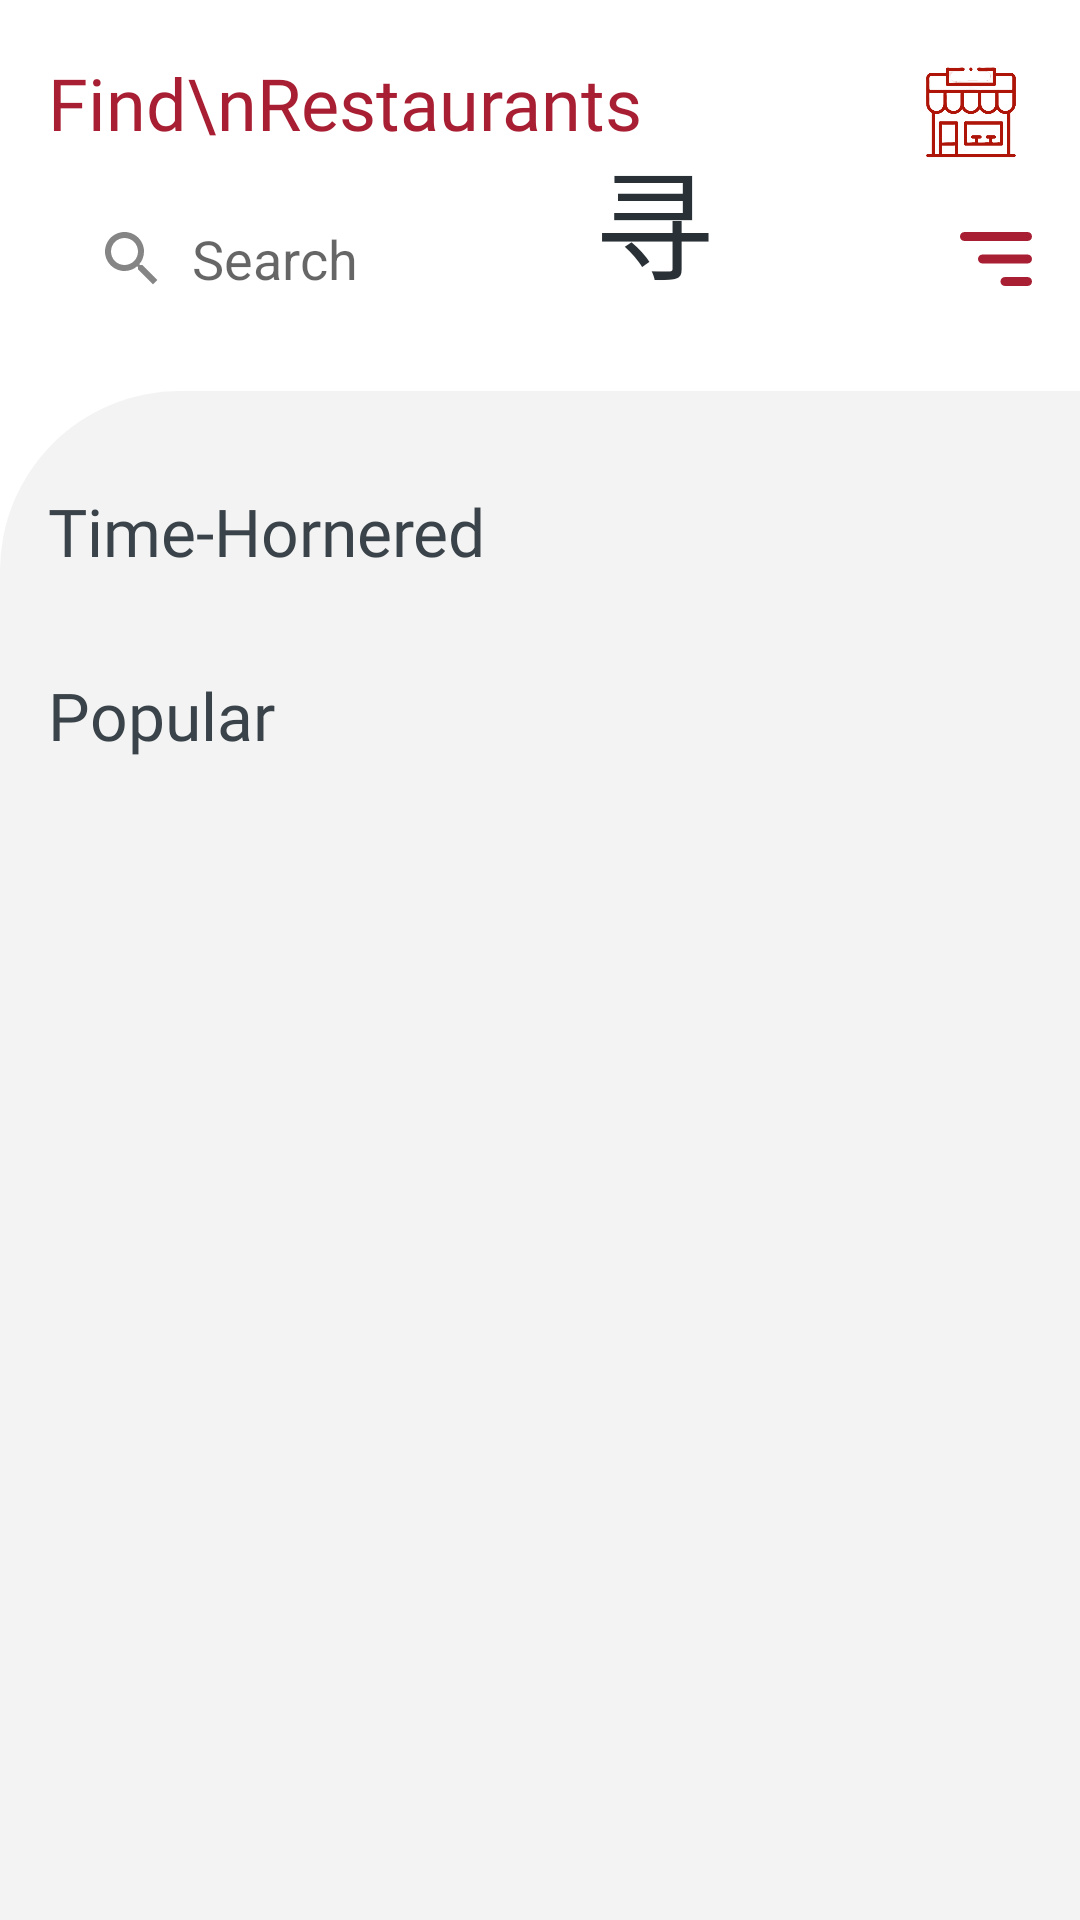

Here is an Android app screen rendered from its layout file. Give the layout XML and the strings, colors and styles it references.
<!-- AndroidManifest.xml: application theme Theme.YummyChina -->
<!-- res/layout/activity_view_restaurants.xml -->
<?xml version="1.0" encoding="utf-8"?>
<androidx.constraintlayout.widget.ConstraintLayout xmlns:android="http://schemas.android.com/apk/res/android"
    xmlns:app="http://schemas.android.com/apk/res-auto"
    xmlns:tools="http://schemas.android.com/tools"
    android:layout_width="match_parent"
    android:layout_height="match_parent"
    tools:context=".activity.ViewRestaurantsActivity">

    <TextView
        android:id="@+id/textView"
        android:layout_width="wrap_content"
        android:layout_height="wrap_content"
        android:layout_marginStart="16dp"
        android:layout_marginTop="18dp"
        android:fontFamily="@font/permar"
        android:text="Find\nRestaurants"
        android:textColor="@color/fog_red"
        android:textSize="24sp"
        app:layout_constraintStart_toStartOf="parent"
        app:layout_constraintTop_toTopOf="parent" />

    <TextView
        android:id="@+id/textC"
        android:layout_width="wrap_content"
        android:layout_height="wrap_content"
        android:layout_marginStart="172dp"
        android:layout_marginTop="44dp"
        android:fontFamily="@font/chinese"
        android:text=" 寻"
        android:textColor="@color/light_black"
        android:textSize="40sp"
        app:layout_constraintStart_toStartOf="@id/textView"
        app:layout_constraintTop_toTopOf="parent" />

    <ImageView
        android:id="@+id/imageView"
        android:layout_width="42dp"
        android:layout_height="42dp"
        android:layout_marginTop="16dp"
        android:layout_marginEnd="16dp"
        app:layout_constraintEnd_toEndOf="parent"
        app:layout_constraintTop_toTopOf="parent"
        app:srcCompat="@drawable/restaurant" />











    <EditText
        android:id="@+id/editText"
        android:layout_width="0dp"
        android:layout_height="40dp"
        android:layout_marginStart="16dp"
        android:layout_marginTop="16dp"
        android:layout_marginEnd="8dp"
        android:background="@drawable/search_bg"
        android:drawableLeft="@drawable/ic_search_black_24dp"
        android:drawablePadding="8dp"
        android:ems="10"
        android:hint="@android:string/search_go"
        android:inputType="textPersonName"
        android:paddingStart="16dp"
        app:layout_constraintEnd_toStartOf="@+id/imageView3"
        app:layout_constraintStart_toStartOf="parent"
        app:layout_constraintTop_toBottomOf="@+id/textView" />

    <ImageView
        android:id="@+id/imageView3"
        android:layout_width="24dp"
        android:layout_height="24dp"
        android:layout_marginEnd="16dp"
        app:layout_constraintBottom_toBottomOf="@+id/editText"
        app:layout_constraintEnd_toEndOf="parent"
        app:layout_constraintTop_toTopOf="@+id/editText"
        app:srcCompat="@drawable/ic_short" />


    <androidx.constraintlayout.widget.ConstraintLayout
        android:layout_width="0dp"
        android:layout_height="0dp"
        android:layout_marginTop="24dp"
        android:background="@drawable/layout_bg"
        app:layout_constraintBottom_toBottomOf="parent"
        app:layout_constraintEnd_toEndOf="parent"
        app:layout_constraintStart_toStartOf="parent"
        app:layout_constraintTop_toBottomOf="@+id/editText">


        <TextView
            android:id="@+id/textView2"
            android:layout_width="wrap_content"
            android:layout_height="wrap_content"
            android:layout_marginStart="16dp"
            android:layout_marginTop="32dp"
            android:fontFamily="@font/permar"
            android:text="Time-Hornered"
            android:textColor="@color/ll_black"
            android:textSize="22sp"
            app:layout_constraintStart_toStartOf="parent"
            app:layout_constraintTop_toTopOf="parent" />

        <androidx.recyclerview.widget.RecyclerView
            android:id="@+id/time_hornered_recycler"
            android:layout_width="0dp"
            android:layout_height="wrap_content"
            android:layout_marginTop="8dp"
            app:layout_constraintEnd_toEndOf="parent"
            app:layout_constraintStart_toStartOf="parent"
            app:layout_constraintTop_toBottomOf="@+id/textView2" />

        <TextView
            android:id="@+id/textView4"
            android:layout_width="wrap_content"
            android:layout_height="wrap_content"
            android:layout_marginStart="16dp"
            android:layout_marginTop="24dp"
            android:fontFamily="@font/permar"
            android:text="Popular"
            android:textColor="@color/ll_black"
            android:textSize="22sp"
            app:layout_constraintStart_toStartOf="parent"
            app:layout_constraintTop_toBottomOf="@+id/time_hornered_recycler" />

        <androidx.recyclerview.widget.RecyclerView
            android:id="@+id/popular_recycler"
            android:layout_width="0dp"
            android:layout_height="0dp"
            android:layout_marginTop="8dp"
            app:layout_constraintBottom_toBottomOf="parent"
            app:layout_constraintEnd_toEndOf="parent"
            app:layout_constraintStart_toStartOf="parent"
            app:layout_constraintTop_toBottomOf="@+id/textView4" />

        <androidx.coordinatorlayout.widget.CoordinatorLayout
            android:layout_width="0dp"
            android:layout_height="100dp"
            app:layout_constraintBottom_toBottomOf="parent"
            app:layout_constraintEnd_toEndOf="parent"
            app:layout_constraintStart_toStartOf="parent">

        </androidx.coordinatorlayout.widget.CoordinatorLayout>

    </androidx.constraintlayout.widget.ConstraintLayout>
</androidx.constraintlayout.widget.ConstraintLayout>
<!-- resources referenced by this layout -->
<resources>
  <color name="fog_red">#a81e32</color>
  <color name="light_black">#2A3136</color>
  <color name="ll_black">#3A4349</color>
  <!-- drawable ic_notification (drawable) -->
  <vector xmlns:android="http://schemas.android.com/apk/res/android"
      android:width="18dp"
      android:height="20dp"
      android:viewportWidth="18"
      android:viewportHeight="20">
      <path
          android:pathData="M16,11.586V8C16,4.783 13.815,2.073 10.855,1.258C10.562,0.52 9.846,0 9,0C8.154,0 7.438,0.52 7.145,1.258C4.185,2.074 2,4.783 2,8V11.586L0.293,13.293C0.2,13.3857 0.1262,13.4959 0.0759,13.6172C0.0256,13.7386 -0.0002,13.8687 0,14V16C0,16.2652 0.1054,16.5196 0.2929,16.7071C0.4804,16.8946 0.7348,17 1,17H17C17.2652,17 17.5196,16.8946 17.7071,16.7071C17.8946,16.5196 18,16.2652 18,16V14C18.0002,13.8687 17.9744,13.7386 17.9241,13.6172C17.8738,13.4959 17.8,13.3857 17.707,13.293L16,11.586ZM16,15H2V14.414L3.707,12.707C3.8,12.6143 3.8738,12.5041 3.9241,12.3828C3.9744,12.2614 4.0002,12.1313 4,12V8C4,5.243 6.243,3 9,3C11.757,3 14,5.243 14,8V12C14,12.266 14.105,12.52 14.293,12.707L16,14.414V15ZM9,20C9.6193,20.0008 10.2235,19.8086 10.7285,19.4502C11.2335,19.0917 11.6143,18.5849 11.818,18H6.182C6.3857,18.5849 6.7665,19.0917 7.2715,19.4502C7.7765,19.8086 8.3807,20.0008 9,20Z"
          android:strokeAlpha="0.5"
          android:fillColor="@color/orange"
          android:fillAlpha="0.5"/>
  </vector>
  <!-- drawable ic_search_black_24dp (drawable) -->
  <vector android:height="24dp" android:tint="#858585"
      android:viewportHeight="24.0" android:viewportWidth="24.0"
      android:width="24dp" xmlns:android="http://schemas.android.com/apk/res/android">
      <path android:fillColor="#FF000000" android:pathData="M15.5,14h-0.79l-0.28,-0.27C15.41,12.59 16,11.11 16,9.5 16,5.91 13.09,3 9.5,3S3,5.91 3,9.5 5.91,16 9.5,16c1.61,0 3.09,-0.59 4.23,-1.57l0.27,0.28v0.79l5,4.99L20.49,19l-4.99,-5zM9.5,14C7.01,14 5,11.99 5,9.5S7.01,5 9.5,5 14,7.01 14,9.5 11.99,14 9.5,14z"/>
  </vector>
  <!-- drawable ic_short (drawable) -->
  <vector xmlns:android="http://schemas.android.com/apk/res/android"
      android:width="16dp"
      android:height="12dp"
      android:viewportWidth="16"
      android:viewportHeight="12">
      <path
          android:pathData="M0,1C0,0.4477 0.4477,0 1,0H15C15.5523,0 16,0.4477 16,1C16,1.5523 15.5523,2 15,2H1C0.4477,2 0,1.5523 0,1ZM4,6C4,5.4477 4.4477,5 5,5H15C15.5523,5 16,5.4477 16,6C16,6.5523 15.5523,7 15,7H5C4.4477,7 4,6.5523 4,6ZM9,11C9,10.4477 9.4477,10 10,10H15C15.5523,10 16,10.4477 16,11C16,11.5523 15.5523,12 15,12H10C9.4477,12 9,11.5523 9,11Z"
          android:fillColor="@color/fog_red"/>
  </vector>
  <!-- drawable layout_bg (drawable) -->
  <?xml version="1.0" encoding="utf-8"?>
  <shape xmlns:android="http://schemas.android.com/apk/res/android">
  
      <gradient android:startColor="#F3F3F3"
          android:endColor="#F3F3F3"/>
  
      <corners android:topLeftRadius="60dp"/>
  
  
  </shape>
  <!-- drawable restaurant: png bitmap (drawable, 122164 bytes) -->
  <style name="Theme.YummyChina" parent="Theme.MaterialComponents.DayNight.NoActionBar">
          
          <item name="colorPrimary">@color/fog_red</item>
          <item name="colorPrimaryVariant">@color/light_black</item>
          <item name="colorOnPrimary">@color/white</item>
          
          <item name="colorSecondary">@color/yellow</item>
          <item name="colorSecondaryVariant">@color/teal_700</item>
          <item name="colorOnSecondary">@color/ll_black</item>
          
          <item name="android:statusBarColor" tools:targetApi="l">?attr/colorPrimaryVariant</item>
          
          <item name="android:windowContentTransitions">true</item>
  
      </style>
  <color name="orange">#F89502</color>
  <color name="white">#FFFFFFFF</color>
  <color name="yellow">#edc871</color>
  <color name="teal_700">#FF018786</color>
</resources>
